Photos from the image-classification dataset "plates" in the GitHub repository Alia1313/python. Its 2 classes are: cleaned, dirty.

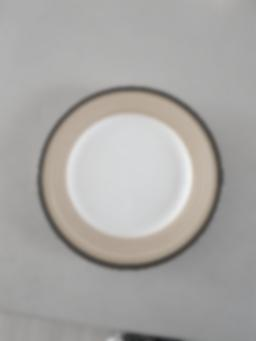
Label: cleaned

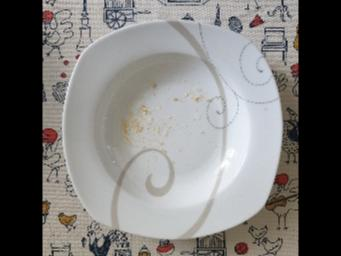
Label: dirty

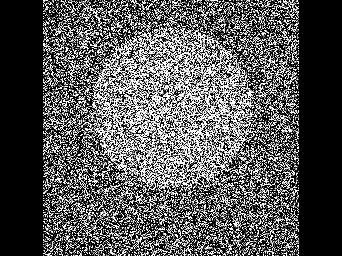
Label: cleaned

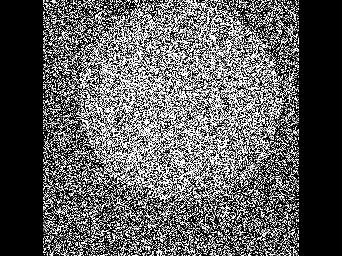
Label: dirty

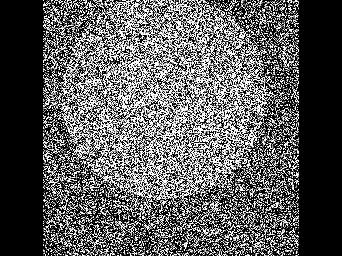
Label: cleaned

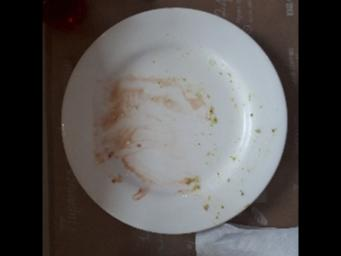
Label: dirty
